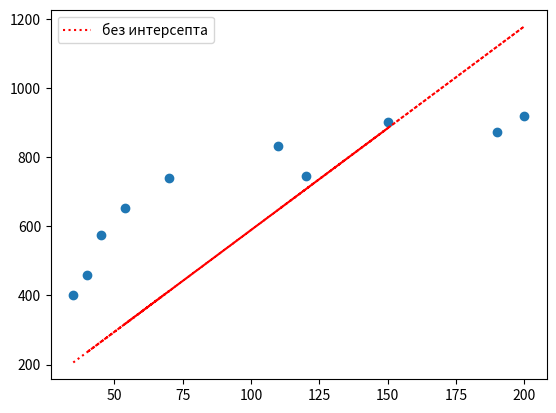

Reproduce this figure in Python.
#Посчитать коэффициент линейной регрессии при заработной плате (zp), 
#используя градиентный спуск (без intercept).

#Решение без intercept:


import numpy as np
import matplotlib.pyplot as plt

zp = np.array([35, 45, 190, 200, 40, 70, 54, 150, 120, 110])
ks = np.array([401, 574, 874, 919, 459, 739, 653, 902, 746, 832])

n= 10

alpha = 1e-6
b1 = 0.1



def mse_(b1, y=ks, X=zp, n=10):
    return np.sum((b1 * X - y) ** 2) / n

for i in range(1000):
    fp = (1 / n) * np.sum(2 * (b1 * zp - ks) * zp)
    b1 -= alpha * fp
    if i % 100 == 0:
        print(f'Итерация: {i}, b1 : {b1}, mse: {mse_(b1) }')

y_pred = b1 * zp

print('_')
print(f"Без intercept: {y_pred}")
print('_')
def main(zp, ks):
    plt.scatter(zp, ks)
    plt.plot(zp, y_pred, 'r:', label = 'без интерсепта')
    plt.legend()
    plt.show()
main(zp, ks)    